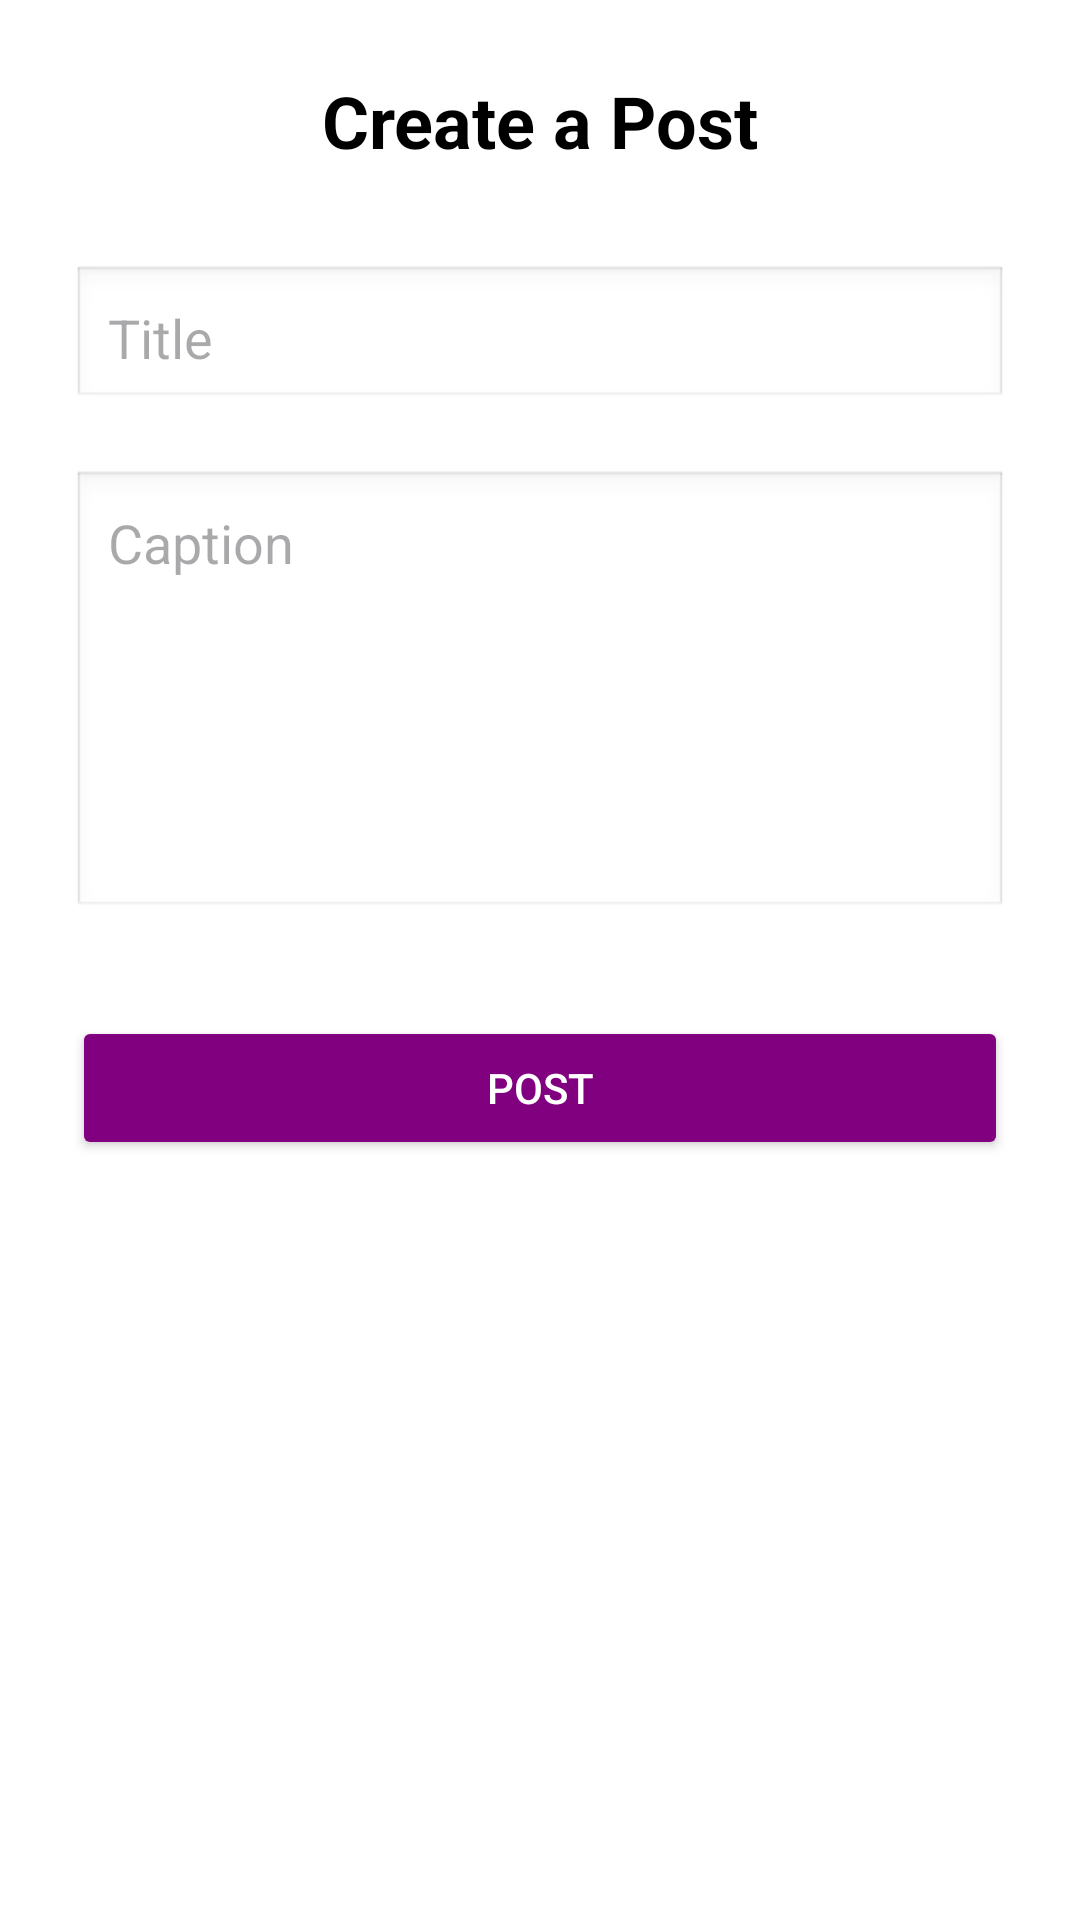

Write the Android layout XML for this screen, with the resource values it uses.
<!-- AndroidManifest.xml: application theme Theme.Budguette -->
<!-- res/layout/activity_create_post.xml -->
<?xml version="1.0" encoding="utf-8"?>
<ScrollView xmlns:android="http://schemas.android.com/apk/res/android"
    android:layout_width="match_parent"
    android:layout_height="match_parent"
    android:padding="24dp"
    android:background="@android:color/white">

    <LinearLayout
        android:layout_width="match_parent"
        android:layout_height="wrap_content"
        android:orientation="vertical"
        android:gravity="center_horizontal">

        <TextView
            android:id="@+id/header_text"
            android:layout_width="wrap_content"
            android:layout_height="wrap_content"
            android:text="Create a Post"
            android:textSize="24sp"
            android:textStyle="bold"
            android:layout_marginBottom="32dp"
            android:textColor="@android:color/black" />

        <EditText
            android:id="@+id/post_title"
            android:layout_width="match_parent"
            android:layout_height="wrap_content"
            android:hint="Title"
            android:inputType="textCapWords"
            android:padding="12dp"
            android:background="@android:drawable/edit_text"
            android:layout_marginBottom="20dp" />

        <EditText
            android:id="@+id/post_caption"
            android:layout_width="match_parent"
            android:layout_height="150dp"
            android:hint="Caption"
            android:gravity="top"
            android:inputType="textMultiLine"
            android:padding="12dp"
            android:background="@android:drawable/edit_text"
            android:layout_marginBottom="32dp" />

        <Button
            android:id="@+id/submit_post_btn"
            android:layout_width="match_parent"
            android:layout_height="wrap_content"
            android:text="Post"
            android:backgroundTint="@color/purple"
            android:textColor="@android:color/white"
            android:padding="12dp" />
    </LinearLayout>
</ScrollView>
<!-- resources referenced by this layout -->
<resources>
  <color name="purple">#800080</color>
  <style name="Theme.Budguette" parent="Base.Theme.Budguette" />
  <style name="Base.Theme.Budguette" parent="Theme.Material3.DayNight.NoActionBar">
          
          
      </style>
</resources>
